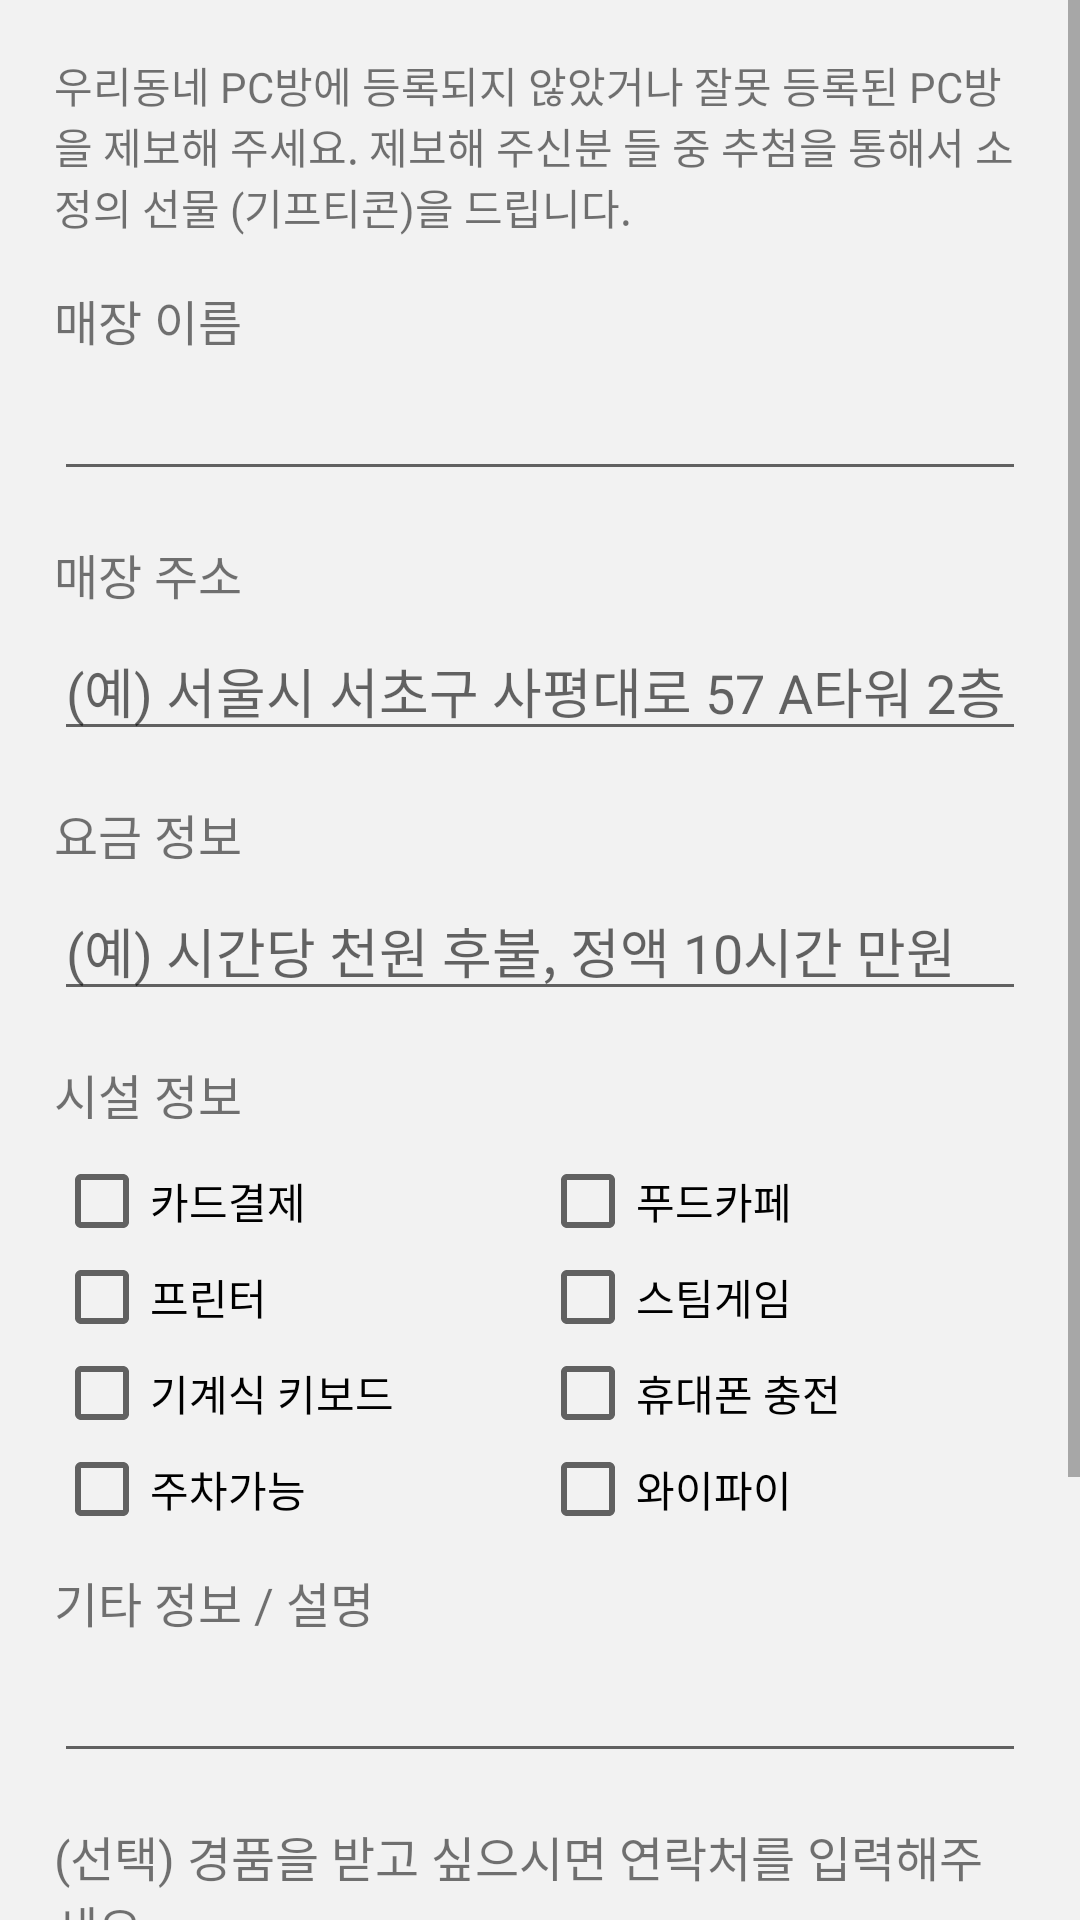

The Android layout XML behind this screen, and the referenced resources:
<!-- AndroidManifest.xml: application theme MyMaterialTheme -->
<!-- res/layout/fragment_inquire_report.xml -->
<?xml version="1.0" encoding="utf-8"?>
<ScrollView
    xmlns:android="http://schemas.android.com/apk/res/android"
    xmlns:app="http://schemas.android.com/apk/res-auto"
    xmlns:grid="http://schemas.android.com/apk/res-auto"
    android:layout_width="match_parent"
    android:layout_height="match_parent">

<LinearLayout
    android:orientation="vertical" android:layout_width="match_parent"
    android:layout_height="match_parent"
    android:padding="18dp">

    <TextView
        android:text="우리동네 PC방에 등록되지 않았거나 잘못 등록된 PC방을 제보해 주세요. 제보해 주신분 들 중 추첨을 통해서 소정의 선물 (기프티콘)을 드립니다."
        android:layout_width="match_parent"
        android:layout_height="wrap_content"
        android:id="@+id/textView7"
        android:layout_marginBottom="16dp"
        android:gravity="fill" />

    <TextView
        android:text="매장 이름"
        android:layout_width="match_parent"
        android:layout_height="wrap_content"
        android:id="@+id/textView10a"
        android:textSize="16sp"
        android:layout_marginBottom="4dp" />

    <EditText
        android:layout_width="match_parent"
        android:layout_height="wrap_content"
        android:ems="10"
        android:id="@+id/edttxtInquirePCCafeName"
        android:layout_marginBottom="16dp" />

    <TextView
        android:text="매장 주소"
        android:layout_width="match_parent"
        android:layout_height="wrap_content"
        android:id="@+id/textView10b"
        android:textSize="16sp"
        android:layout_marginBottom="4dp" />

    <EditText
        android:layout_width="match_parent"
        android:layout_height="wrap_content"
        android:ems="10"
        android:id="@+id/edttxtInquirePCCafeAddress"
        android:hint="(예) 서울시 서초구 사평대로 57 A타워 2층"
        android:layout_marginBottom="16dp" />


    <TextView
        android:text="요금 정보"
        android:layout_width="match_parent"
        android:layout_height="wrap_content"
        android:id="@+id/textView10c"
        android:textSize="16sp"
        android:layout_marginBottom="4dp" />

    <EditText
        android:layout_width="match_parent"
        android:layout_height="wrap_content"
        android:ems="10"
        android:id="@+id/editTextd"
        android:hint="(예) 시간당 천원 후불, 정액 10시간 만원"
        android:layout_marginBottom="16dp" />

    <TextView
        android:text="시설 정보"
        android:layout_width="match_parent"
        android:layout_height="wrap_content"
        android:id="@+id/textView10e"
        android:textSize="16sp"
        android:layout_marginBottom="8dp" />

    <LinearLayout
        android:orientation="horizontal"
        android:layout_width="match_parent"
        android:layout_height="wrap_content">

        <CheckBox
            android:text="카드결제"
            android:layout_width="0dp"
            android:layout_height="wrap_content"
            android:id="@+id/checkBoxf"
            android:layout_weight="1" />

        <CheckBox
            android:text="푸드카페"
            android:layout_width="0dp"
            android:layout_height="wrap_content"
            android:id="@+id/checkBox2g"
            android:layout_weight="1" />
    </LinearLayout>

    <LinearLayout
        android:orientation="horizontal"
        android:layout_width="match_parent"
        android:layout_height="wrap_content">

        <CheckBox
            android:text="프린터"
            android:layout_width="0dp"
            android:layout_height="wrap_content"
            android:id="@+id/checkBoxh"
            android:layout_weight="1" />

        <CheckBox
            android:text="스팀게임"
            android:layout_width="0dp"
            android:layout_height="wrap_content"
            android:id="@+id/checkBox2i"
            android:layout_weight="1" />
    </LinearLayout>

    <LinearLayout
        android:orientation="horizontal"
        android:layout_width="match_parent"
        android:layout_height="wrap_content">

        <CheckBox
            android:text="기계식 키보드"
            android:layout_width="0dp"
            android:layout_height="wrap_content"
            android:id="@+id/checkBoxj"
            android:layout_weight="1" />

        <CheckBox
            android:text="휴대폰 충전"
            android:layout_width="0dp"
            android:layout_height="wrap_content"
            android:id="@+id/checkBox2k"
            android:layout_weight="1" />
    </LinearLayout>

    <LinearLayout
        android:orientation="horizontal"
        android:layout_width="match_parent"
        android:layout_height="wrap_content"
        android:layout_marginBottom="10dp">

        <CheckBox
            android:text="주차가능"
            android:layout_width="0dp"
            android:layout_height="wrap_content"
            android:id="@+id/checkBox"
            android:layout_weight="1" />

        <CheckBox
            android:text="와이파이"
            android:layout_width="0dp"
            android:layout_height="wrap_content"
            android:id="@+id/checkBox2"
            android:layout_weight="1" />
    </LinearLayout>


    <TextView
        android:text="기타 정보 / 설명"
        android:layout_width="match_parent"
        android:layout_height="wrap_content"
        android:id="@+id/textView10l"
        android:textSize="16sp"
        android:layout_marginBottom="4dp" />

    <EditText
        android:layout_width="match_parent"
        android:layout_height="wrap_content"
        android:ems="10"
        android:id="@+id/edttxtInquireOtherMsg"
        android:inputType="textMultiLine"
        android:layout_marginBottom="16dp" />


    <TextView
        android:text="(선택) 경품을 받고 싶으시면 연락처를 입력해주세요."
        android:layout_width="match_parent"
        android:layout_height="wrap_content"
        android:id="@+id/textView10"
        android:textSize="16sp"
        android:layout_marginBottom="4dp" />

    <EditText
        android:layout_width="match_parent"
        android:layout_height="wrap_content"
        android:ems="10"
        android:id="@+id/editText"
        android:layout_marginBottom="25dp" />


    <LinearLayout
        android:orientation="horizontal"
        android:layout_width="match_parent"
        android:layout_marginBottom="30dp"
        android:background="@drawable/btninfoaddbg"
        android:layout_marginLeft="30dp"
        android:layout_marginRight="30dp"
        android:layout_height="50dp"
        android:gravity="center"
        android:layout_marginTop="10dp">

        <TextView
            android:text="보내기"
            android:layout_width="wrap_content"
            android:layout_height="wrap_content"
            android:id="@+id/textView2"
            android:textColor="@android:color/white"
            android:textSize="16sp" />
    </LinearLayout>


</LinearLayout>

    </ScrollView>
<!-- resources referenced by this layout -->
<resources>
  <!-- drawable btninfoaddbg (drawable-hdpi) -->
  <?xml version="1.0" encoding="utf-8"?>
  <shape xmlns:android="http://schemas.android.com/apk/res/android"
      android:shape="rectangle">
  
      <solid android:color="@color/colorPrimaryAccent"/>
      <corners android:radius="30dp" />
      <padding android:bottom="3dip"
          android:left="7dip"
          android:right="7dip"
          android:top="3dip"/>
  
  </shape>
  <style name="MyMaterialTheme" parent="MyMaterialTheme.Base">
  
      </style>
  <color name="colorPrimaryAccent">#009deb</color>
  <style name="MyMaterialTheme.Base" parent="Theme.AppCompat.Light.NoActionBar">
          <item name="windowNoTitle">true</item>
          <item name="windowActionBar">false</item>
          <item name="colorPrimary">@color/colorPrimary</item>
          <item name="colorPrimaryDark">@color/colorPrimaryDark</item>
          <item name="colorAccent">@color/colorAccent</item>
          <item name="android:windowBackground">@color/colorBackground</item>
      </style>
  <color name="colorPrimary">#45beff</color>
  <color name="colorPrimaryDark">#2a3587</color>
  <color name="colorAccent">#FF4081</color>
  <color name="colorBackground">#F2F2F2</color>
</resources>
